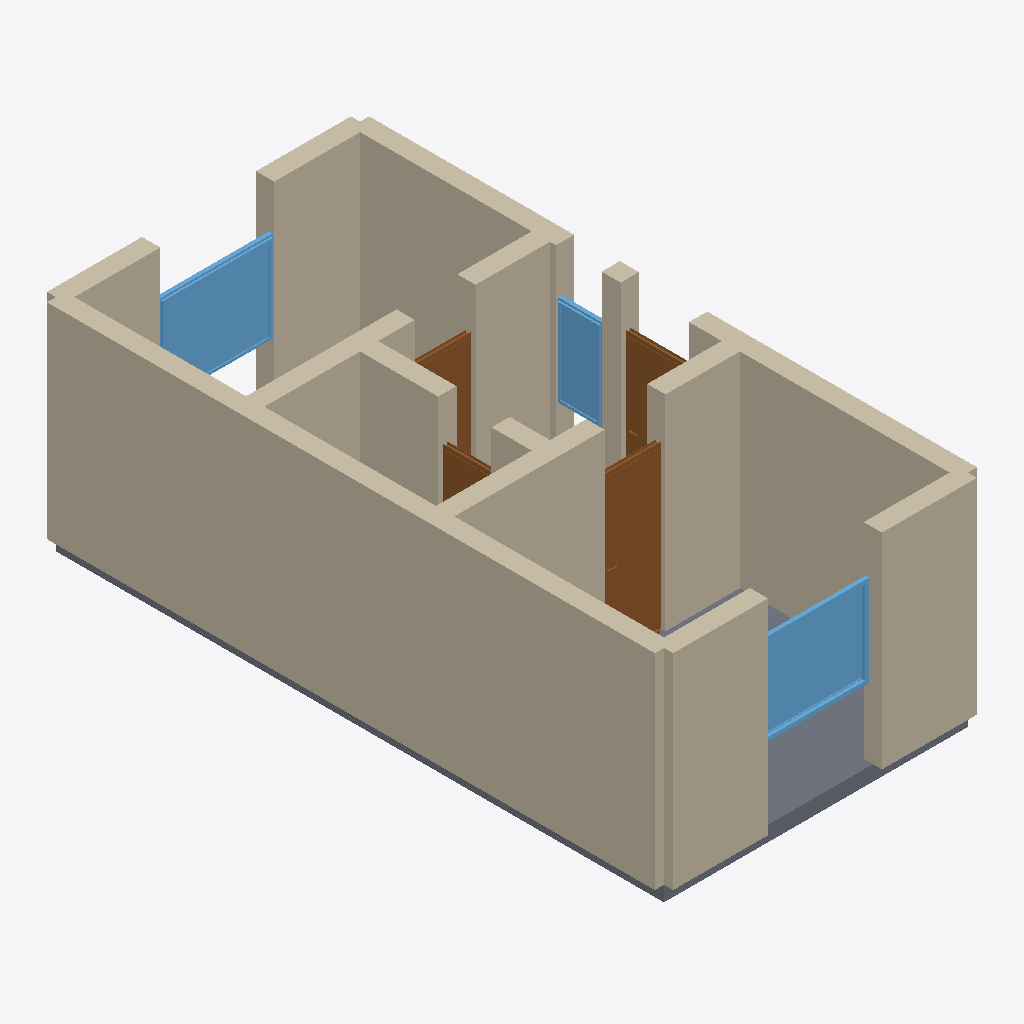
Isometric view of an IFC building model (IFC-SPF (STEP), schema IFC4, length unit metre), seen from the south-west, elements coloured by IFC class: 16 walls (beige), 4 doors (brown), 3 windows (light blue), 1 slab (grey).
Extent 4.2 m × 8.2 m × 2.9 m (x, y, z). Storeys (1): Ground Floor at 0.00 m. Elements (24): 16 IfcWall, 4 IfcDoor, 3 IfcWindow, 1 IfcSlab.

HEADER;
FILE_DESCRIPTION(('ViewDefinition[DesignTransferView]'),'2;1');
FILE_NAME('/dev/null','2026-05-05T14:05:45+05:30',(''),(''),'IfcOpenShell 0.8.5','IfcOpenShell 0.8.5','Nobody');
FILE_SCHEMA(('IFC4'));
ENDSEC;
DATA;
#1=IFCPROJECT('3sxKSQS9z11hI10T$wE4Lq',$,'A modernized 1-bed conversion of a pre-war Old-Law NYC dumbb',$,$,$,$,(#10),#5);
#12=IFCSITE('34tIY3J6vBzQB4N4hjj08F',$,'Site',$,$,$,$,$,$,$,$,$,$,$);
#13=IFCBUILDING('0hS3_WLn58ohl1JsRL_3Dd',$,'Building',$,$,$,$,$,$,$,$,$);
#16=IFCBUILDINGSTOREY('2QwBOYR2vA9vZV_i6CsXeQ',$,'Ground Floor',$,$,#22,$,$,$,$);
#178=IFCWALL('32bWshotzEmhPWvUSV0bJz',$,'Exterior Wall',$,$,#199,#194,$,$);
#68=IFCWALL('2BGbwZzcX7zRnZG9PwAkrs',$,'Exterior Wall',$,$,#89,#84,$,$);
#46=IFCWALL('1e9i1ch7b56xFvKbyJWHIH',$,'Exterior Wall',$,$,#67,#62,$,$);
#112=IFCWALL('2JApnUTLz7yQXn8dc83rLm',$,'Exterior Wall',$,$,#133,#128,$,$);
#23=IFCWALL('2xrET6k3HDvwq2ID1XsXyx',$,'Exterior Wall',$,$,#45,#39,$,$);
#222=IFCWALL('21NO3jKBrAmP9afsHaavMd',$,'Interior Wall',$,$,#243,#238,$,$);
#134=IFCWALL('2cwb_fuKr5whDKEgYngWk9',$,'Exterior Wall',$,$,#155,#150,$,$);
#986=IFCSLAB('1a$0MITRPBBwo4D4wi93fP',$,'Floor',$,$,#1003,#998,$,.FLOOR.);
#332=IFCWALL('2zL6Uv_7DDKQWweG_IOUf_',$,'Interior Wall',$,$,#353,#348,$,$);
#288=IFCWALL('1DUEsqbaLAFvNvKrRujWFs',$,'Interior Wall',$,$,#309,#304,$,$);
#716=IFCWINDOW('3LQ0TWjXr7uQIPLxaNQo2$',$,'Window',$,$,#770,#765,$,1.2,1.5,$,$,$);
#826=IFCWINDOW('0J43vxnfPArOuP43d$lK2_',$,'Window',$,$,#880,#875,$,1.2,1.5,$,$,$);
#461=IFCDOOR('1wj8rTCir5c8hj3VbyHpdL',$,'Door',$,$,#545,#540,$,2.1,0.8,$,$,$);
#200=IFCWALL('2ZMNHA0G566g8K4WaqDrax',$,'Interior Wall',$,$,#221,#216,$,$);
#244=IFCWALL('3aHz4TNILBSxAJaDnO8r6z',$,'Interior Wall',$,$,#265,#260,$,$);
#310=IFCWALL('2E6O5I1xz6dwMM2Qy6qIjm',$,'Interior Wall',$,$,#331,#326,$,$);
#156=IFCWALL('3b$Iq99eL3VOOh1IxRbAxv',$,'Exterior Wall',$,$,#177,#172,$,$);
#90=IFCWALL('1IlV02Rwz9l99$JB8Ysncg',$,'Exterior Wall',$,$,#111,#106,$,$);
#771=IFCWINDOW('3etY30kIHCVO1_QXiSVNNI',$,'Window',$,$,#825,#820,$,1.2,0.6,$,$,$);
#376=IFCDOOR('1qd15Ac$v40vHR6U00u6jc',$,'Door',$,$,#460,#455,$,2.1,0.9,$,$,$);
#631=IFCDOOR('0FxEg7QDf2bR06GHUt01DJ',$,'Door',$,$,#715,#710,$,2.1,0.8,$,$,$);
#266=IFCWALL('3JaiYLYA54pOsXrbXMiZ2$',$,'Interior Wall',$,$,#287,#282,$,$);
#546=IFCDOOR('0F32wG1jLDkwwodPjR_x$q',$,'Door',$,$,#630,#625,$,2.1,0.7,$,$,$);
#354=IFCWALL('3iULxW_lD8yuRUn6V28tNf',$,'Interior Wall',$,$,#375,#370,$,$);
ENDSEC;
